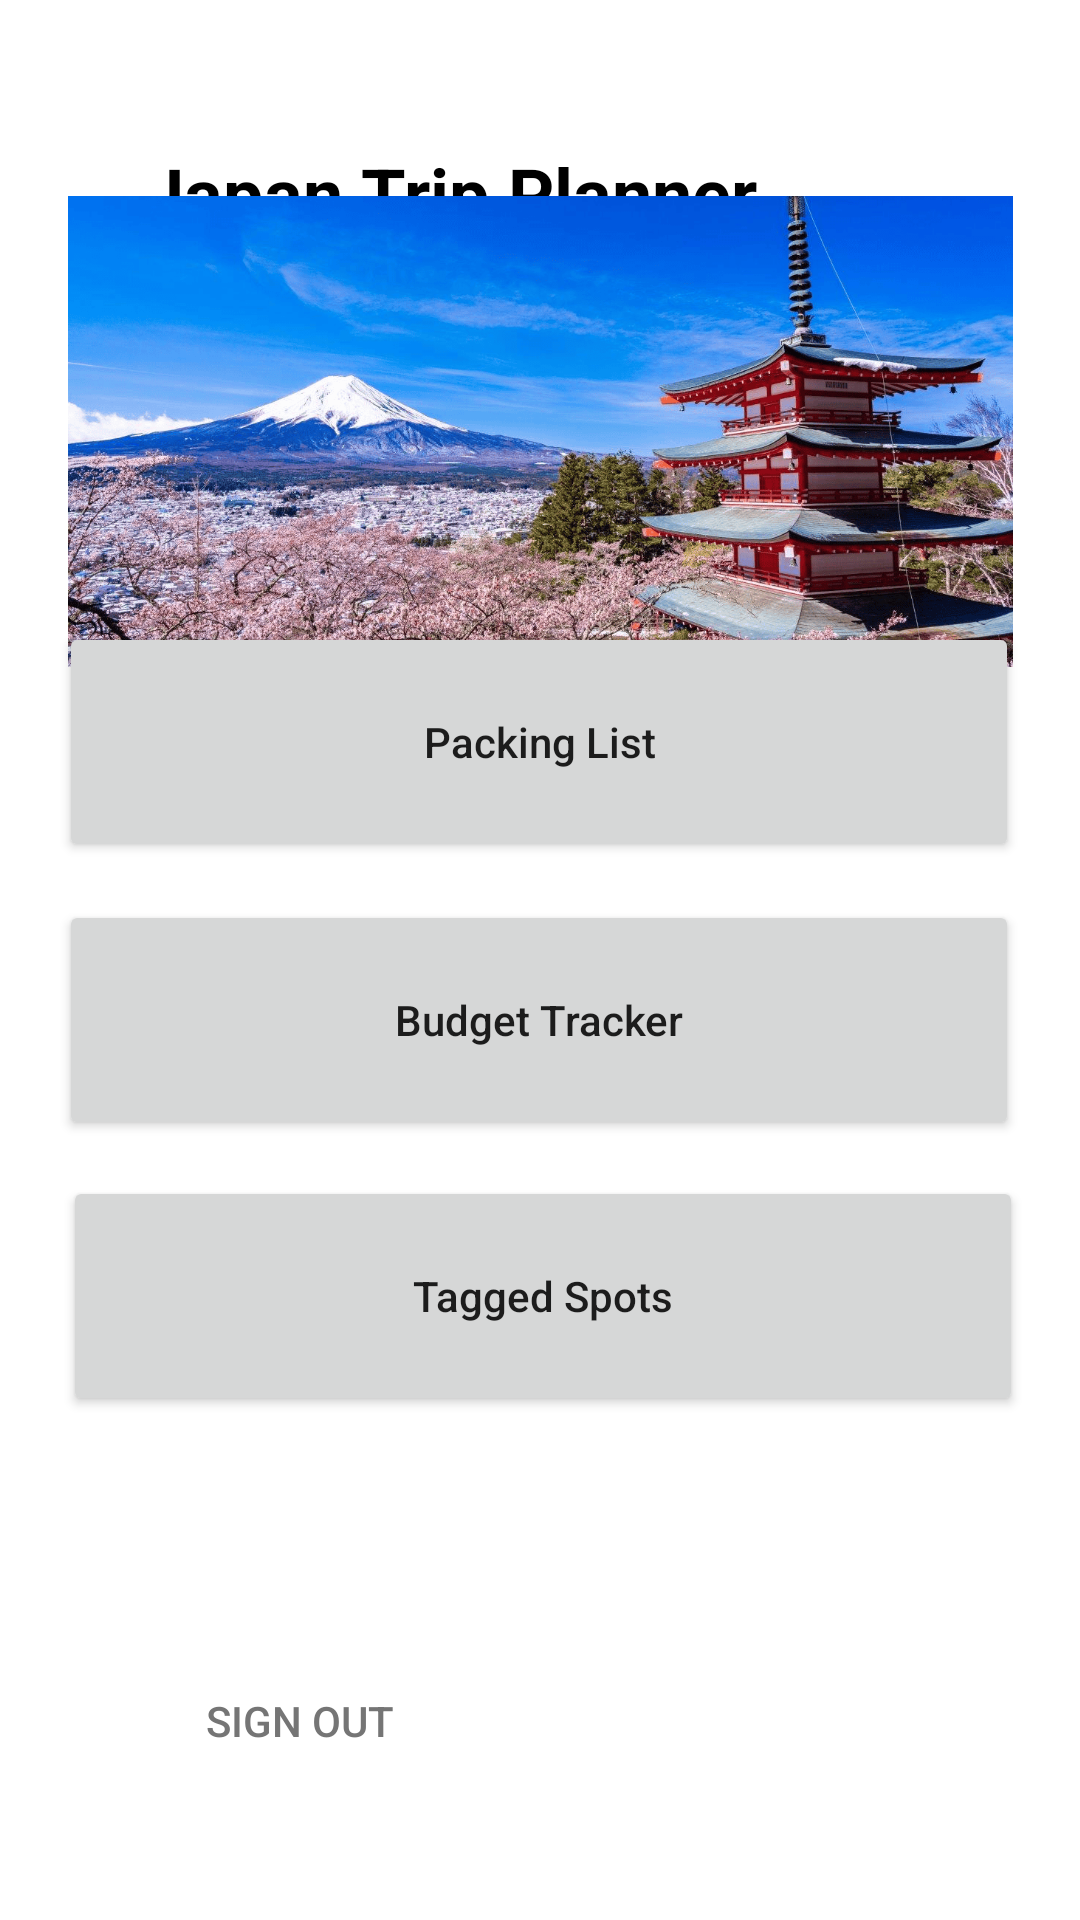

Android layout source for this screen:
<!-- AndroidManifest.xml: application theme Theme.JapanTripPlanner -->
<!-- res/layout/activity_main.xml -->
<?xml version="1.0" encoding="utf-8"?>
<androidx.constraintlayout.widget.ConstraintLayout xmlns:android="http://schemas.android.com/apk/res/android"
    xmlns:app="http://schemas.android.com/apk/res-auto"
    android:id="@+id/linearLayout2"
    android:layout_width="match_parent"
    android:layout_height="match_parent">

    <TextView
        android:id="@+id/textView"
        android:layout_width="wrap_content"
        android:layout_height="wrap_content"
        android:layout_marginStart="48dp"
        android:layout_marginLeft="48dp"
        android:layout_marginTop="48dp"
        android:text="@string/japan_trip_planner"
        android:textSize="24sp"
        android:textStyle="bold"
        android:textColor="#000000"
        app:layout_constraintStart_toStartOf="parent"
        app:layout_constraintTop_toTopOf="parent" />

    <ImageView
        android:id="@+id/myImage"
        android:layout_width="315dp"
        android:layout_height="157dp"
        android:contentDescription="@string/fuji_mountain_description"
        android:scaleType="centerCrop"
        android:src="@drawable/cherry_blossom"
        app:layout_constraintBottom_toTopOf="@+id/packingListButton"
        app:layout_constraintEnd_toEndOf="parent"
        app:layout_constraintStart_toStartOf="parent"
        app:layout_constraintTop_toBottomOf="@+id/textView" />

    <Button
        android:id="@+id/packingListButton"
        android:layout_width="320dp"
        android:layout_height="80dp"
        android:layout_marginBottom="12dp"
        android:text="@string/packing_list"
        android:textAllCaps="false"
        android:paddingStart="12dp"
        android:paddingEnd="12dp"
        app:layout_constraintBottom_toTopOf="@+id/budgetButton"
        app:layout_constraintEnd_toEndOf="parent"
        app:layout_constraintHorizontal_bias="0.494"
        app:layout_constraintStart_toStartOf="parent"
        app:layout_constraintTop_toTopOf="parent"
        app:layout_constraintVertical_bias="0.996" />

    <Button
        android:id="@+id/budgetButton"
        android:layout_width="320dp"
        android:layout_height="80dp"
        android:layout_marginBottom="12dp"
        android:text="@string/budget_tracker"
        android:textAllCaps="false"
        app:layout_constraintBottom_toTopOf="@+id/spotsButton"
        app:layout_constraintEnd_toEndOf="parent"
        app:layout_constraintHorizontal_bias="0.494"
        app:layout_constraintStart_toStartOf="parent" />

    <Button
        android:id="@+id/spotsButton"
        android:layout_width="320dp"
        android:layout_height="80dp"
        android:layout_marginBottom="168dp"
        android:text="@string/tagged_spots"
        android:textAllCaps="false"
        app:layout_constraintBottom_toBottomOf="parent"
        app:layout_constraintEnd_toEndOf="parent"
        app:layout_constraintHorizontal_bias="0.527"
        app:layout_constraintStart_toStartOf="parent" />

    <Button
        android:id="@+id/signOutButton"
        style="?android:attr/borderlessButtonStyle"
        android:layout_width="104dp"
        android:layout_height="53dp"
        android:layout_marginBottom="40dp"
        android:text="@string/sign_out"
        android:textColor="#757575"
        app:layout_constraintBottom_toBottomOf="parent"
        app:layout_constraintEnd_toEndOf="parent"
        app:layout_constraintHorizontal_bias="0.0"
        app:layout_constraintStart_toStartOf="@+id/textView" />

</androidx.constraintlayout.widget.ConstraintLayout>
<!-- resources referenced by this layout -->
<resources>
  <!-- drawable cherry_blossom: png bitmap (drawable, 560108 bytes) -->
  <string name="budget_tracker">Budget Tracker</string>
  <string name="fuji_mountain_description">Fuji mountain with cherry blossoms</string>
  <string name="japan_trip_planner">Japan Trip Planner</string>
  <string name="packing_list">Packing List</string>
  <string name="sign_out">Sign Out</string>
  <string name="tagged_spots">Tagged Spots</string>
  <style name="Theme.JapanTripPlanner" parent="Theme.MaterialComponents.DayNight.NoActionBar">
          <item name="colorPrimary">#C0392B</item>
          <item name="colorPrimaryDark">#922B21</item>
          <item name="colorAccent">#F1C40F</item>
      </style>
</resources>
